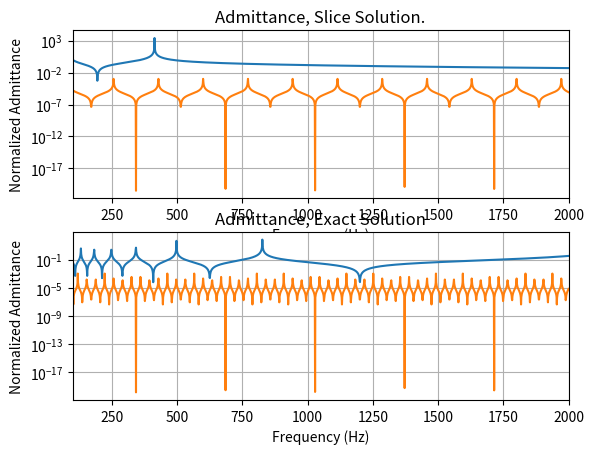

This chart was generated by the following Python code:
import numpy as np
import matplotlib.pyplot as plt
from math import sin, cos, pi


c = 343                             # m/s
rho = 1.2                           # kg/m^3
rad = 25E-3                         # radius
A = pi*(rad**2)

freqs = np.linspace(100,2000,1901)

YmagMtx = np.zeros(len(freqs))         # initialize admittance matrix

def calcY2(L,N,EXACT):

    Ymtx = np.zeros(len(freqs))  # initialize admittance matrix

    for i in range(len(freqs)):
        w = freqs[i]*2*pi
        k = w/c
        alpha = k*L

        if EXACT:
            Tmtx = np.matrix([[cos(alpha), (1j * w * rho * sin(alpha)) / (A * k)],
                             [(-A * k * sin(alpha)) / (1j * w * rho), cos(alpha)]])
        else:
            Tmtx = np.matrix([[1-(0.5*(alpha/N)), ((1j*alpha)/2*N)*(2-(0.5*((alpha/N)**2)))],
                             [(1j*alpha)/N, 1-(0.5*(alpha/N))]])


        U2 = np.matrix([0,1])*(Tmtx**N)*np.matrix([[1],[0]])
        P2 = np.matrix([1,0])*(Tmtx**N)*np.matrix([[1],[0]])

        Y2 = U2/P2

        YmagMtx[i] = abs(Y2)

    return YmagMtx


plt.subplot(211)
plt.semilogy(freqs, abs(calcY2(0.25, 4,False)))
plt.semilogy(freqs, abs(calcY2(0.25, 4,True)))
plt.xlim(100,2000)

plt.title('Admittance, Slice Solution.')
plt.grid(True)
plt.xlabel("Frequency (Hz)")
plt.ylabel("Normalized Admittance")


plt.subplot(212)
plt.semilogy(freqs, abs(calcY2(0.25,20,False)))
plt.semilogy(freqs, abs(calcY2(0.25,20,True)))
plt.xlim(100,2000)
plt.title('Admittance, Exact Solution')
plt.grid(True)
plt.xlabel("Frequency (Hz)")
plt.ylabel("Normalized Admittance")

plt.show()